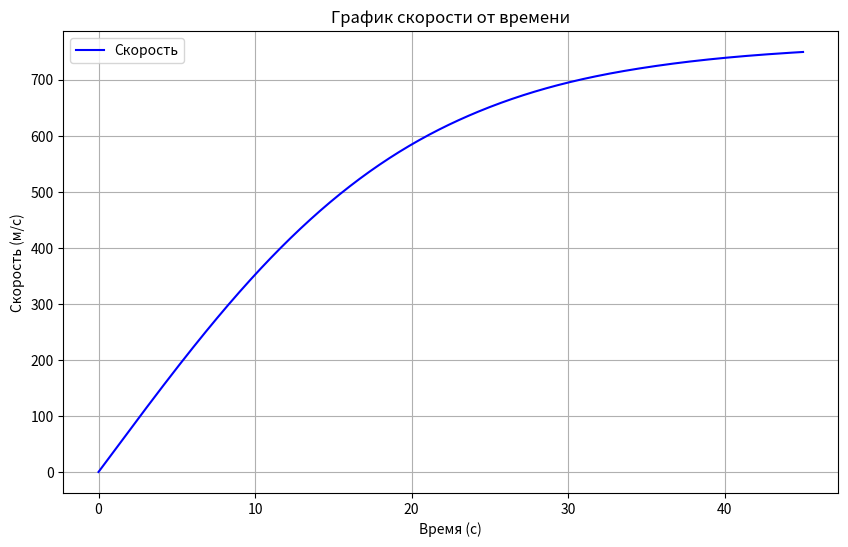

The matplotlib source for this figure:
import numpy as np
import matplotlib.pyplot as plt
from scipy.integrate import solve_ivp
from scipy.constants import g

# Данные с Кербина
m0 = 10000
M = m0 + 24000
Ft = 1609220  # тяга
Cf = 0.2  # коэффициент лобового сопротивления
ro = 1.225  # плотность воздуха (кг/м^3)
S = 18.4  # площадь поперечного сечения (м^2)
g = 1.00034 * g  # ускорение свободного падения (м/с^2)
k = (M - m0) / (3 * 60 + 90)  # скорость изменения массы

def mass(t):
    return M - k * t

def du_dt(t, u):
    m_t = mass(t)
    return (
        -g
        - (Cf * (ro * u**2) * S) / (2 * m_t)
        + Ft / m_t
    )

time_span = (0, 45)
time_eval = np.linspace(time_span[0], time_span[1], 500)

# Начальные условия
u0 = 0  # начальная скорость

# Решение задачи
solution = solve_ivp(du_dt, time_span, [u0], t_eval=time_eval, method="RK45")

# Построение графика
plt.figure(figsize=(10, 6))
plt.plot(solution.t, solution.y[0], label="Скорость", color="blue")
plt.title("График скорости от времени")
plt.xlabel("Время (с)")
plt.ylabel("Скорость (м/с)")
plt.grid()
plt.legend()
plt.show()
